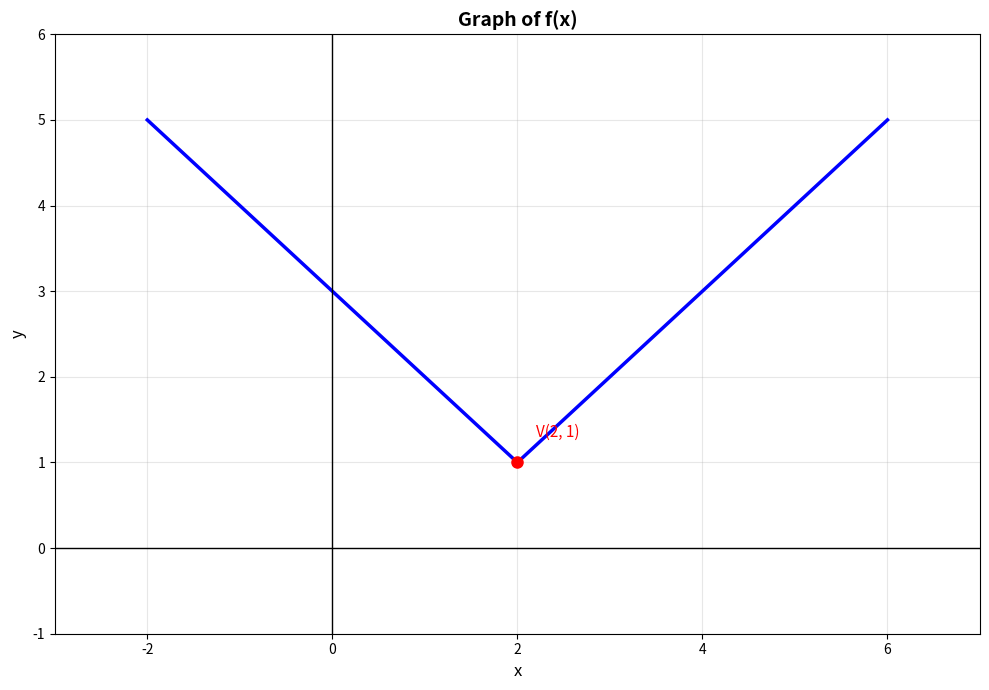
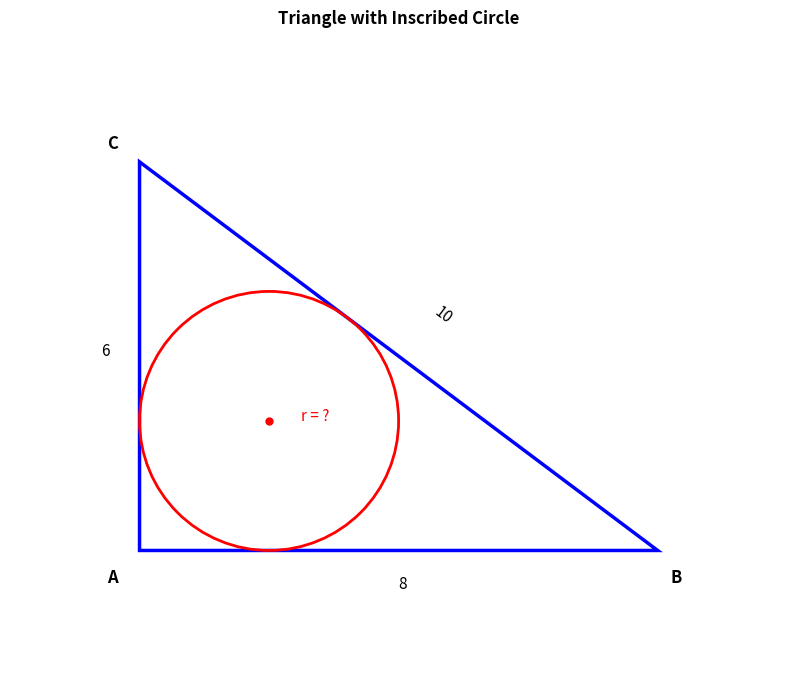
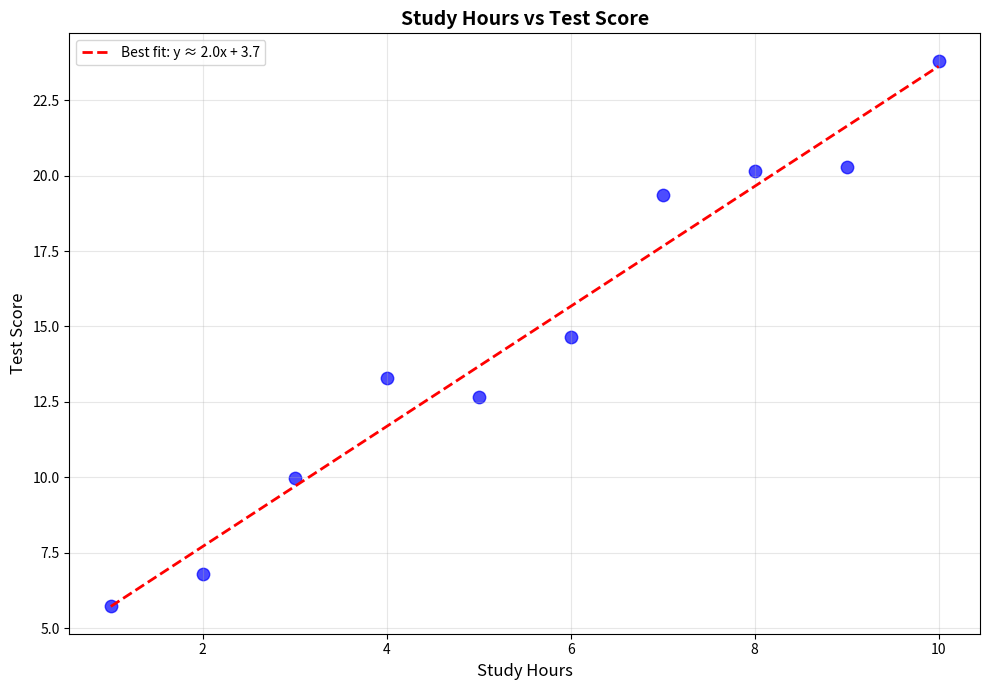
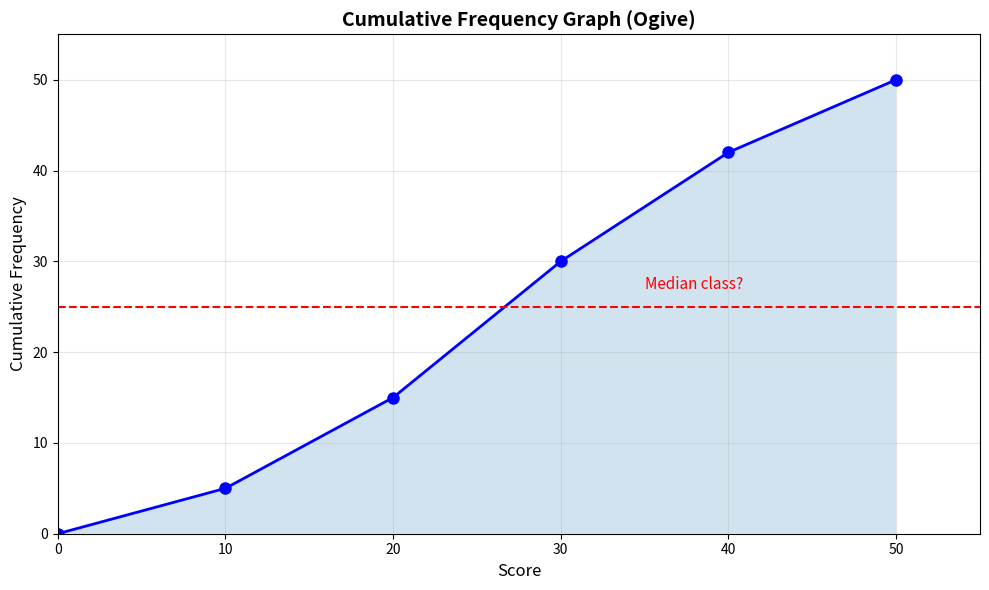
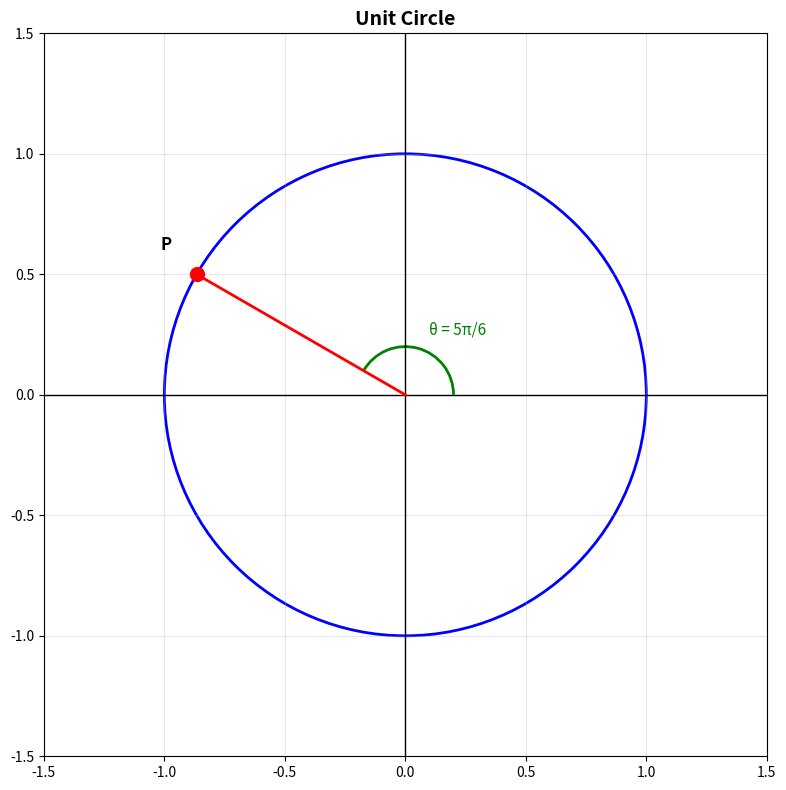

Generate these figures, in order, with matplotlib:
"""Generate Exam 8 images - creative geometry focus"""
import matplotlib.pyplot as plt
import matplotlib.patches as patches
import numpy as np
import os
os.makedirs('images', exist_ok=True)

# Q1: Absolute value function |x-2| + 1
fig, ax = plt.subplots(figsize=(10, 7))
x = np.linspace(-2, 6, 300)
y = np.abs(x - 2) + 1
ax.plot(x, y, 'b-', linewidth=2.5)
ax.axhline(0, color='black', linewidth=1)
ax.axvline(0, color='black', linewidth=1)
ax.plot(2, 1, 'ro', markersize=8)  # Vertex
ax.annotate('V(2, 1)', (2.2, 1.3), fontsize=11, color='red')
ax.grid(True, alpha=0.3)
ax.set_xlim(-3, 7)
ax.set_ylim(-1, 6)
ax.set_xlabel('x', fontsize=12)
ax.set_ylabel('y', fontsize=12)
ax.set_title('Graph of f(x)', fontsize=14, fontweight='bold')
plt.tight_layout()
plt.savefig('images/ex8_q1_absvalue.png', dpi=150)
plt.close()
print("[OK] ex8_q1_absvalue.png")

# Q12: Triangle with INSCRIBED circle (inradius question)
fig, ax = plt.subplots(figsize=(9, 7))
# Triangle 3-4-5 scaled by 2 = 6-8-10
A = np.array([0, 0])
B = np.array([8, 0])
C = np.array([0, 6])
triangle = plt.Polygon([A, B, C], fill=False, edgecolor='blue', linewidth=2.5)
ax.add_patch(triangle)
# Inscribed circle: inradius r = Area/s = 24/12 = 2, center at (r, r) = (2, 2)
circle = plt.Circle((2, 2), 2, fill=False, edgecolor='red', linewidth=2)
ax.add_patch(circle)
ax.plot(2, 2, 'ro', markersize=5)  # Incenter
# Labels
ax.annotate('A', (-0.5, -0.5), fontsize=12, fontweight='bold')
ax.annotate('B', (8.2, -0.5), fontsize=12, fontweight='bold')
ax.annotate('C', (-0.5, 6.2), fontsize=12, fontweight='bold')
ax.annotate('6', (-0.6, 3), fontsize=11)
ax.annotate('8', (4, -0.6), fontsize=11)
ax.annotate('10', (4.5, 3.5), fontsize=11, rotation=-37)
ax.annotate('r = ?', (2.5, 2), fontsize=11, color='red')
ax.set_xlim(-2, 10)
ax.set_ylim(-2, 8)
ax.set_aspect('equal')
ax.axis('off')
ax.set_title('Triangle with Inscribed Circle', fontweight='bold')
plt.tight_layout()
plt.savefig('images/ex8_q12_inscribed.png', dpi=150)
plt.close()
print("[OK] ex8_q12_inscribed.png")

# Q19: Scatter plot with correlation
np.random.seed(42)
x_data = np.array([1, 2, 3, 4, 5, 6, 7, 8, 9, 10])
y_data = 2 * x_data + 3 + np.random.normal(0, 1.5, 10)
fig, ax = plt.subplots(figsize=(10, 7))
ax.scatter(x_data, y_data, s=80, c='blue', alpha=0.7)
# Best fit line
m, b = np.polyfit(x_data, y_data, 1)
ax.plot(x_data, m*x_data + b, 'r--', linewidth=2, label=f'Best fit: y ≈ {m:.1f}x + {b:.1f}')
ax.set_xlabel('Study Hours', fontsize=12)
ax.set_ylabel('Test Score', fontsize=12)
ax.set_title('Study Hours vs Test Score', fontsize=14, fontweight='bold')
ax.legend()
ax.grid(True, alpha=0.3)
plt.tight_layout()
plt.savefig('images/ex8_q19_scatter.png', dpi=150)
plt.close()
print("[OK] ex8_q19_scatter.png")

# Q32: Cumulative frequency (Ogive)
fig, ax = plt.subplots(figsize=(10, 6))
class_bounds = [0, 10, 20, 30, 40, 50]
cumulative = [0, 5, 15, 30, 42, 50]
ax.plot(class_bounds, cumulative, 'b-o', linewidth=2, markersize=8)
ax.fill_between(class_bounds, cumulative, alpha=0.2)
ax.axhline(25, color='red', linestyle='--', linewidth=1.5)
ax.annotate('Median class?', (35, 27), fontsize=11, color='red')
ax.set_xlabel('Score', fontsize=12)
ax.set_ylabel('Cumulative Frequency', fontsize=12)
ax.set_title('Cumulative Frequency Graph (Ogive)', fontsize=14, fontweight='bold')
ax.grid(True, alpha=0.3)
ax.set_xlim(0, 55)
ax.set_ylim(0, 55)
plt.tight_layout()
plt.savefig('images/ex8_q32_ogive.png', dpi=150)
plt.close()
print("[OK] ex8_q32_ogive.png")

# Q38: Unit circle with angle 5π/6
fig, ax = plt.subplots(figsize=(8, 8))
circle = plt.Circle((0, 0), 1, fill=False, edgecolor='blue', linewidth=2)
ax.add_patch(circle)
ax.axhline(0, color='black', linewidth=1)
ax.axvline(0, color='black', linewidth=1)
# Angle 5π/6 = 150°
angle_rad = 5 * np.pi / 6
x_pt = np.cos(angle_rad)
y_pt = np.sin(angle_rad)
ax.plot([0, x_pt], [0, y_pt], 'r-', linewidth=2)
ax.plot(x_pt, y_pt, 'ro', markersize=10)
ax.annotate(f'P', (x_pt - 0.15, y_pt + 0.1), fontsize=12, fontweight='bold')
# Draw arc for angle
arc = patches.Arc((0, 0), 0.4, 0.4, angle=0, theta1=0, theta2=150, color='green', linewidth=2)
ax.add_patch(arc)
ax.annotate('θ = 5π/6', (0.1, 0.25), fontsize=11, color='green')
ax.set_xlim(-1.5, 1.5)
ax.set_ylim(-1.5, 1.5)
ax.set_aspect('equal')
ax.grid(True, alpha=0.3)
ax.set_title('Unit Circle', fontsize=14, fontweight='bold')
plt.tight_layout()
plt.savefig('images/ex8_q38_unitcircle.png', dpi=150)
plt.close()
print("[OK] ex8_q38_unitcircle.png")

print("\n[OK] All Exam 8 images generated!")
